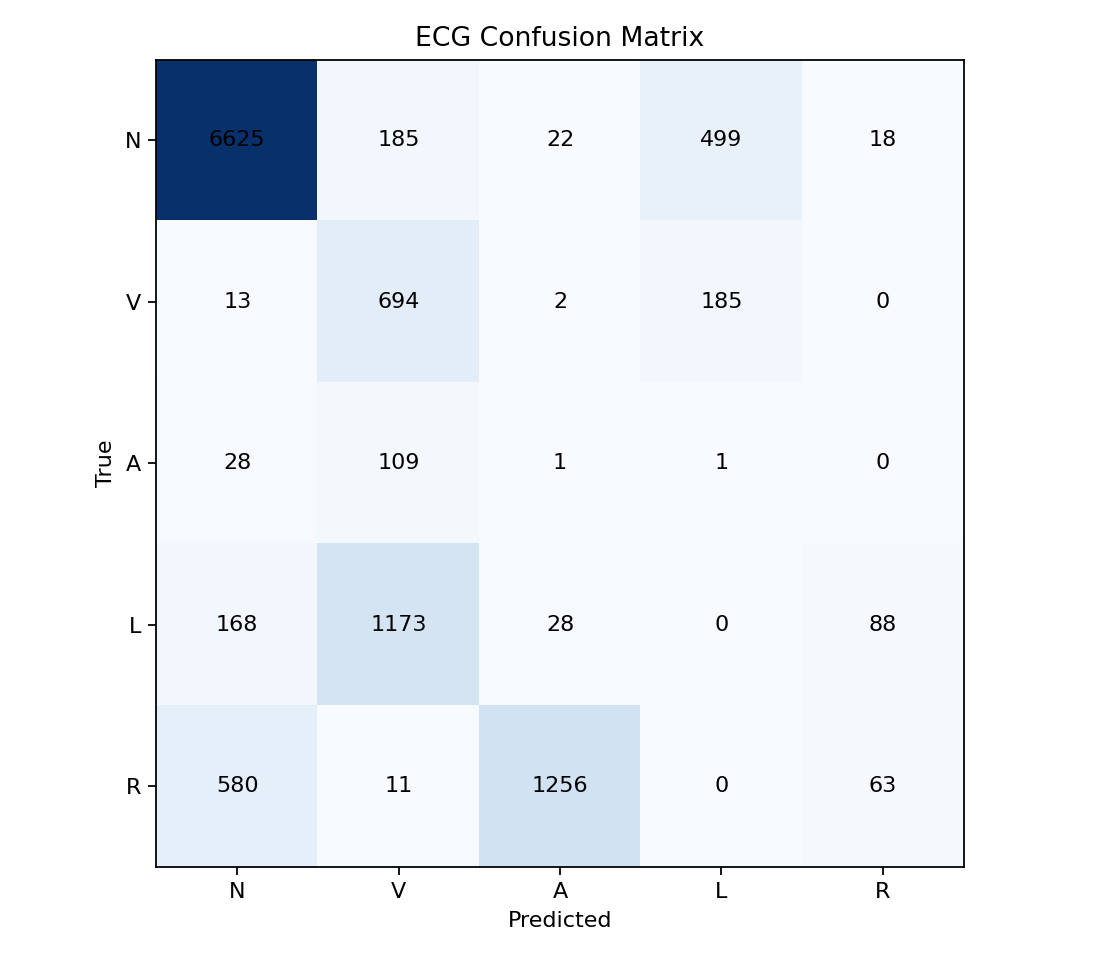

Values plotted in this chart, from the file beside it:
, N, V, A, L, R
N, 6625, 185, 22, 499, 18
V, 13, 694, 2, 185, 0
A, 28, 109, 1, 1, 0
L, 168, 1173, 28, 0, 88
R, 580, 11, 1256, 0, 63
